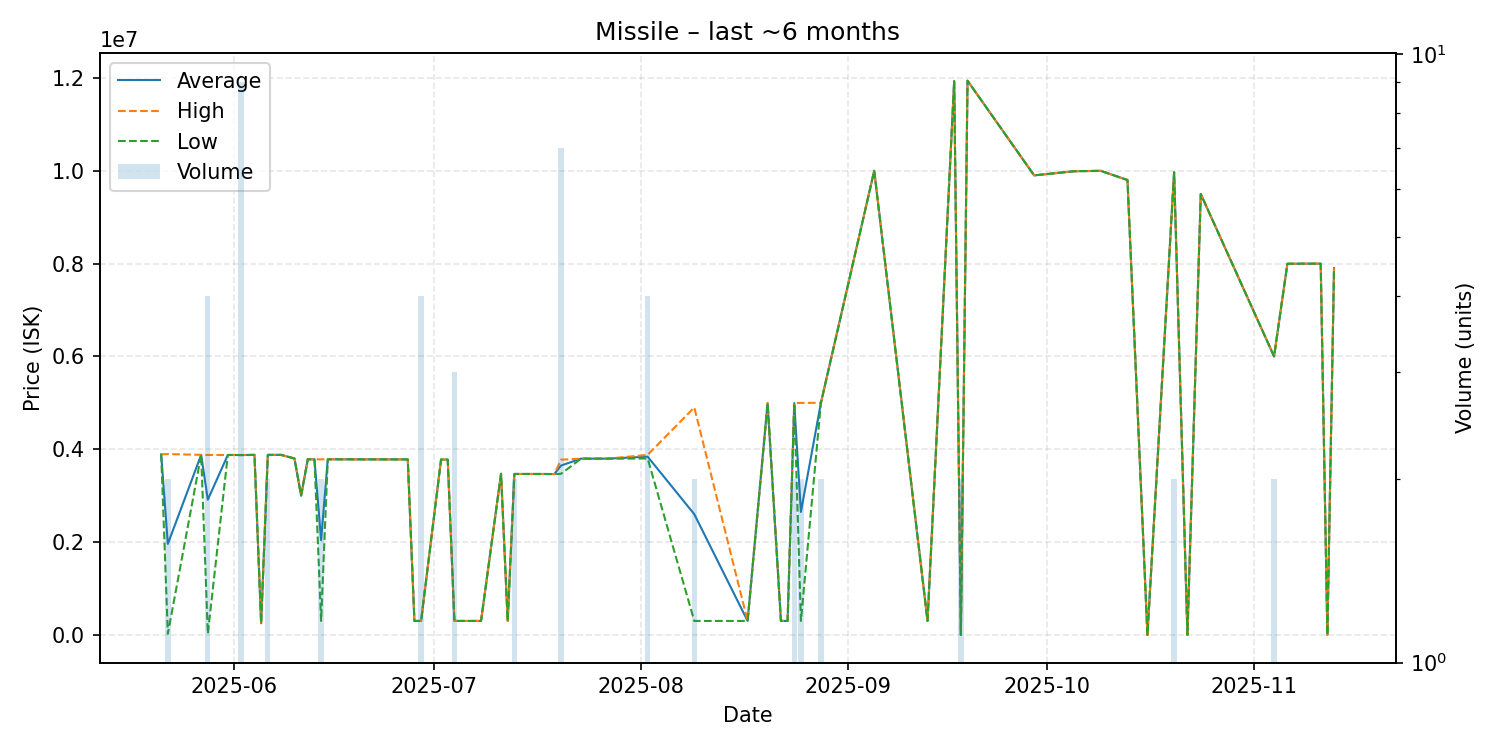

The file beside this chart, header and first rows:
date, average, highest, lowest, order_count, volume
2025-05-21, 3890000, 3890000, 3890000, 1, 1
2025-05-22, 1959720, 3895000, 24440, 2, 2
2025-05-27, 3879000, 3879000, 3879000, 1, 1
2025-05-28, 2912878, 3876000, 24510, 4, 4
2025-05-31, 3876000, 3876000, 3876000, 1, 1
2025-06-01, 3876000, 3876000, 3876000, 1, 1
2025-06-02, 3874222, 3877000, 3873000, 3, 9
2025-06-04, 3878000, 3878000, 3878000, 1, 1
2025-06-05, 250100, 250100, 250100, 1, 1
2025-06-06, 3878000, 3878000, 3878000, 2, 2
2025-06-07, 3878000, 3878000, 3878000, 1, 1
2025-06-08, 3878000, 3878000, 3878000, 1, 1
2025-06-10, 3800000, 3800000, 3800000, 1, 1
2025-06-11, 3000000, 3000000, 3000000, 1, 1
2025-06-12, 3783000, 3783000, 3783000, 1, 1
2025-06-13, 3782000, 3782000, 3782000, 1, 1
2025-06-14, 2041500, 3783000, 300000, 2, 2
2025-06-15, 3783000, 3783000, 3783000, 1, 1
2025-06-24, 3781000, 3781000, 3781000, 1, 1
2025-06-27, 3781000, 3781000, 3781000, 1, 1
2025-06-28, 300200, 300200, 300200, 1, 1
2025-06-29, 300200, 300200, 300200, 2, 4
2025-07-02, 3777000, 3777000, 3777000, 1, 1
2025-07-03, 3777000, 3777000, 3777000, 1, 1
2025-07-04, 300200, 300200, 300200, 1, 3
2025-07-06, 300200, 300200, 300200, 1, 1
2025-07-08, 300200, 300200, 300200, 1, 1
2025-07-11, 3471000, 3471000, 3471000, 1, 1
2025-07-12, 300300, 300300, 300300, 1, 1
2025-07-13, 3467000, 3467000, 3467000, 2, 2
2025-07-15, 3467000, 3467000, 3467000, 1, 1
2025-07-16, 3467000, 3467000, 3467000, 1, 1
2025-07-18, 3466000, 3466000, 3466000, 1, 1
2025-07-19, 3465000, 3465000, 3465000, 1, 1
2025-07-20, 3648000, 3774000, 3470000, 5, 7
2025-07-23, 3797000, 3797000, 3797000, 1, 1
2025-07-27, 3797000, 3797000, 3797000, 1, 1
2025-08-02, 3839500, 3879000, 3800000, 4, 4
2025-08-09, 2600100, 4900000, 300200, 2, 2
2025-08-17, 300200, 300200, 300200, 1, 1
2025-08-20, 4993000, 4993000, 4993000, 1, 1
2025-08-22, 301000, 301000, 301000, 1, 1
2025-08-23, 300200, 300200, 300200, 1, 1
2025-08-24, 4994000, 4994000, 4994000, 2, 2
2025-08-25, 2649100, 4998000, 300200, 2, 2
2025-08-28, 4999500, 5000000, 4999000, 2, 2
2025-09-05, 10000000, 10000000, 10000000, 1, 1
2025-09-13, 300200, 300200, 300200, 1, 1
2025-09-17, 11930000, 11930000, 11930000, 1, 1
2025-09-18, 100.0, 100.0, 100.0, 1, 2
2025-09-19, 11940000, 11940000, 11940000, 1, 1
2025-09-29, 9900000, 9900000, 9900000, 1, 1
2025-10-05, 9990000, 9990000, 9990000, 1, 1
2025-10-09, 9998000, 9998000, 9998000, 1, 1
2025-10-13, 9800000, 9800000, 9800000, 1, 1
2025-10-16, 102.2, 102.2, 102.2, 1, 1
2025-10-20, 9967500, 9968000, 9967000, 2, 2
2025-10-22, 103.3, 103.3, 103.3, 1, 1
2025-10-24, 9499000, 9499000, 9499000, 1, 1
2025-11-04, 6000000, 6000000, 6000000, 1, 2
... 5 more rows
